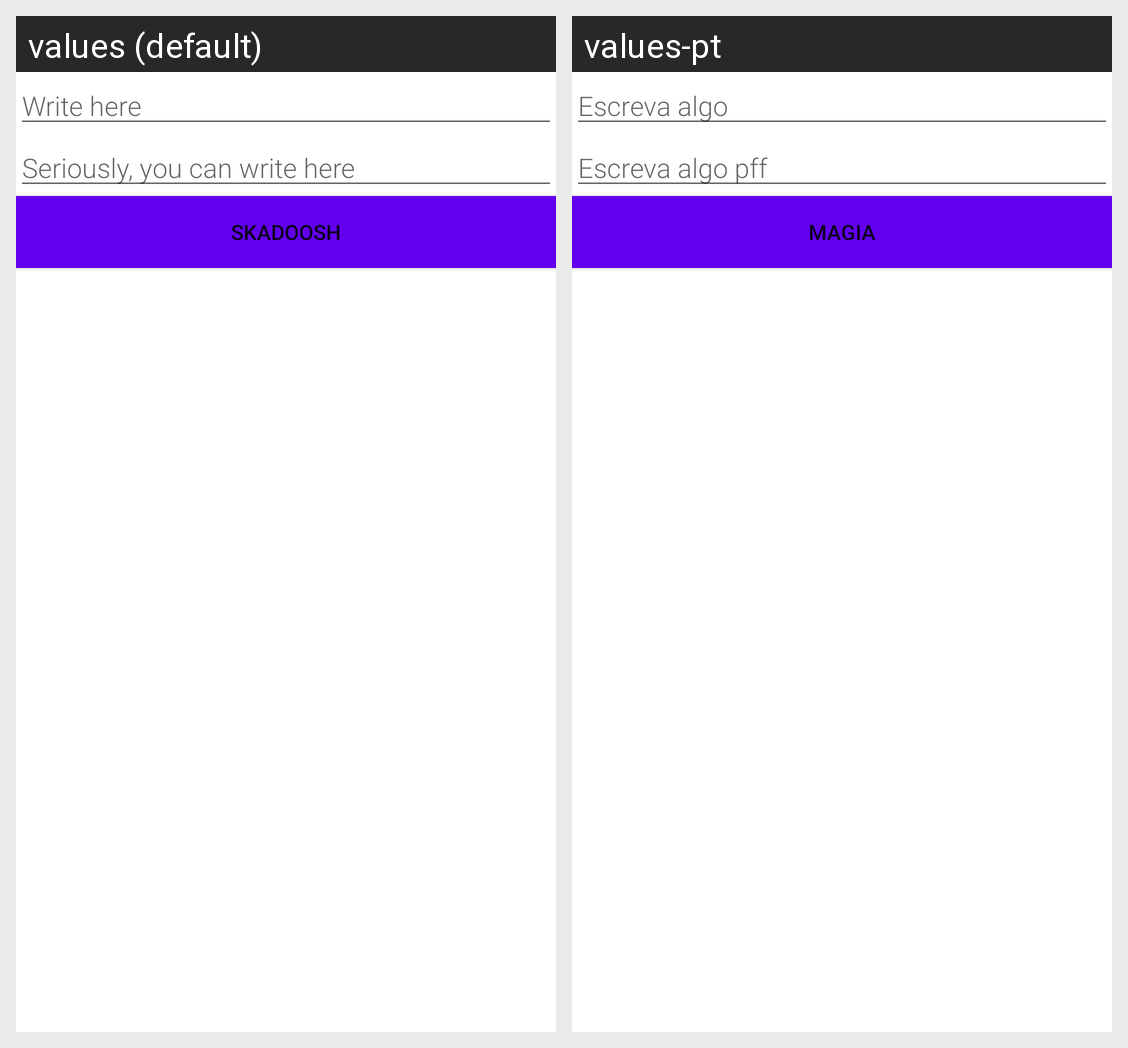

Strings drawn on this Android screen and how each of the app's shown locales translates them:
Android screen res/layout/add_notas.xml rendered under 2 locales, left to right: values (default), values-pt. Device: Nexus 5 (rendered at 1080×1920; each locale shown at half size, 540×960, under a caption strip naming it); theme Theme.Poopie1.
Strings drawn on this screen, with the default value and each locale's value (text and hints the layout hard-codes, and strings that could not be matched under every locale, appear in the picture but are not listed):

nota_1
  values: Write here
  values-pt: Escreva algo

nota_2
  values: Seriously, you can write here
  values-pt: Escreva algo pff

butao_pri
  values: Skadoosh
  values-pt: Magia
